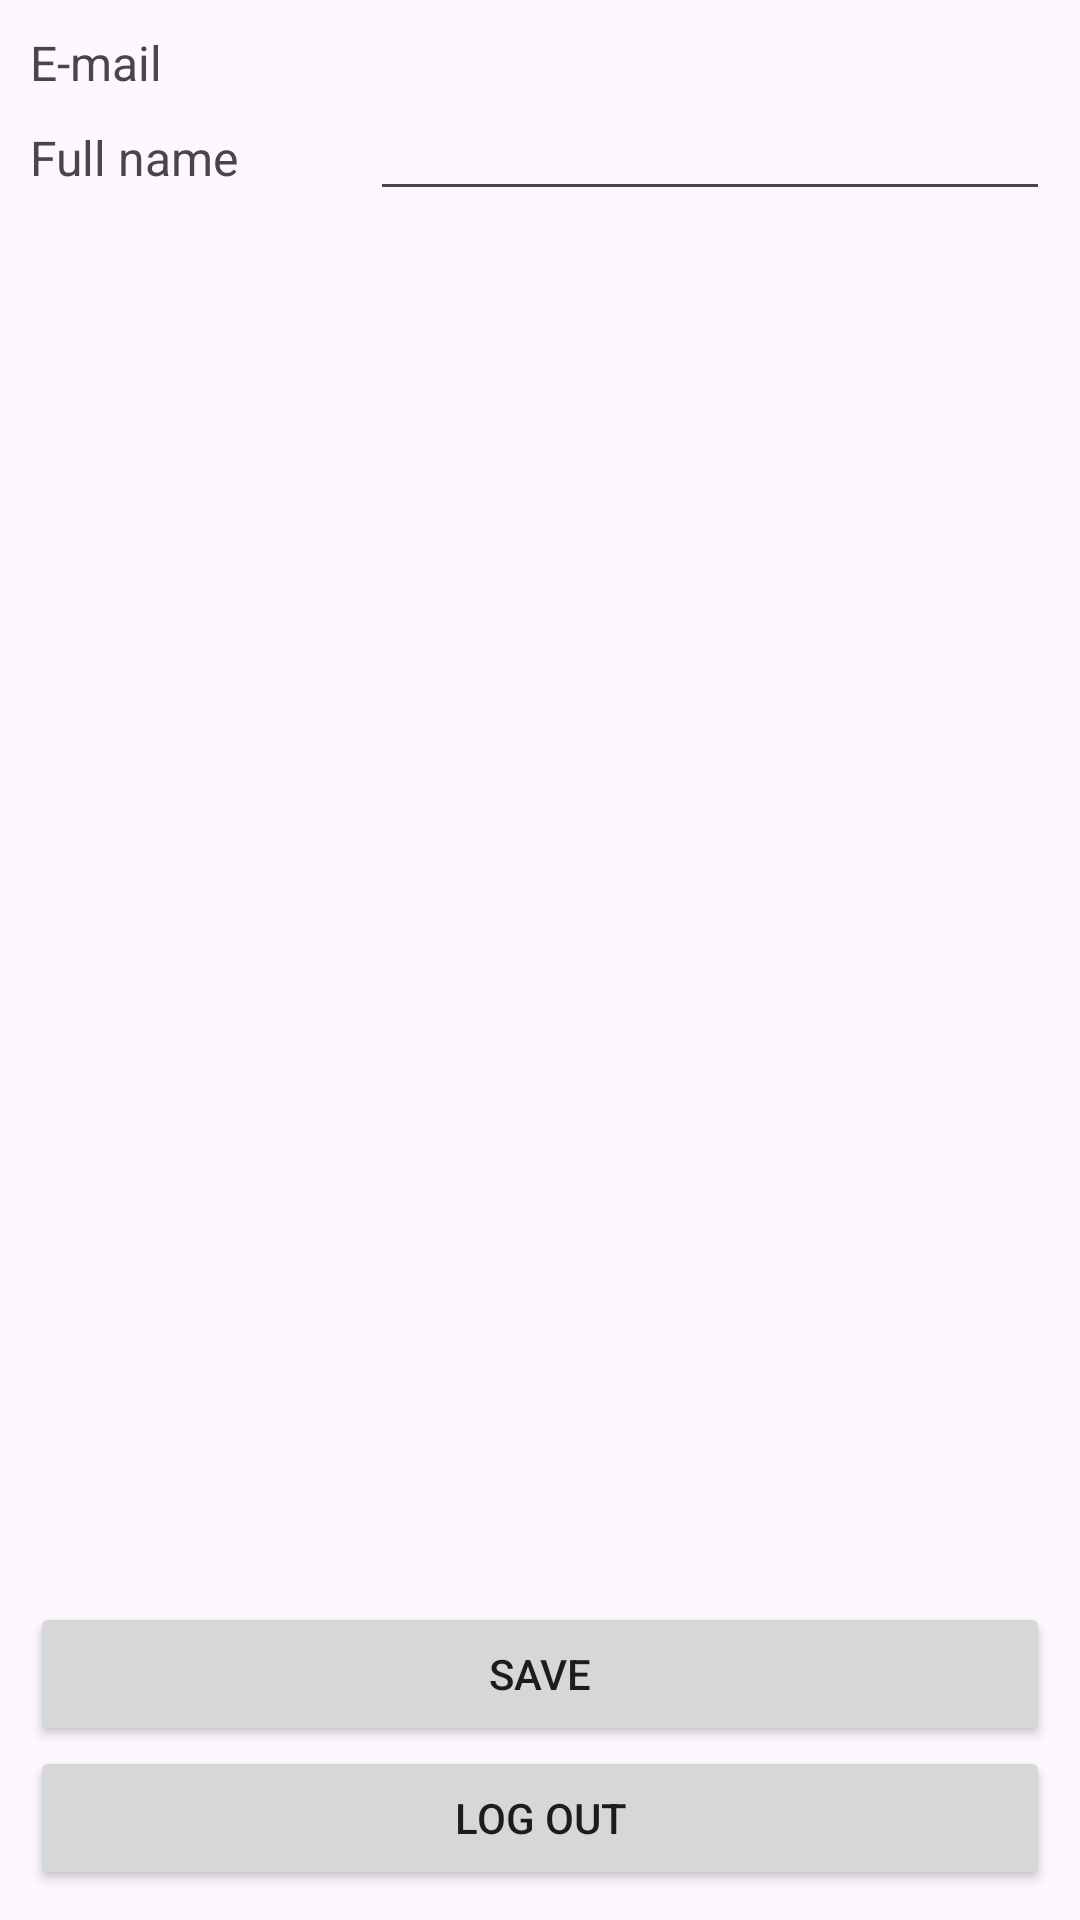

Layout XML and referenced resources for this Android screen:
<!-- AndroidManifest.xml: application theme Theme.BKVTickets -->
<!-- res/layout/fragment_profile.xml -->
<?xml version="1.0" encoding="utf-8"?>
<LinearLayout xmlns:android="http://schemas.android.com/apk/res/android"
    xmlns:app="http://schemas.android.com/apk/res-auto"
    xmlns:tools="http://schemas.android.com/tools"
    android:layout_width="match_parent"
    android:layout_height="match_parent"
    android:orientation="vertical"
    android:padding="10dp"
    tools:context=".Fragments.ProfileFragment">

    <LinearLayout
        android:layout_width="match_parent"
        android:layout_height="wrap_content"
        android:orientation="horizontal">

        <TextView
            android:layout_width="0dp"
            android:layout_height="wrap_content"
            android:layout_weight="1"
            android:text="@string/e_mail"
            android:textSize="16sp" />

        <TextView
            android:id="@+id/emailTextView"
            android:layout_width="0dp"
            android:layout_height="wrap_content"
            android:layout_weight="2"
            android:textSize="16sp" />
    </LinearLayout>

    <LinearLayout
        android:layout_width="match_parent"
        android:layout_height="wrap_content"
        android:orientation="horizontal">

        <TextView
            android:layout_width="0dp"
            android:layout_height="wrap_content"
            android:layout_weight="1"
            android:text="@string/full_name"
            android:textSize="16sp"
            app:layout_constraintStart_toStartOf="parent"
            app:layout_constraintTop_toBottomOf="@+id/textView2" />

        <EditText
            android:id="@+id/fullNameEditText"
            android:layout_width="0dp"
            android:layout_height="wrap_content"
            android:layout_weight="2"
            android:ems="10"
            android:inputType="text"
            android:textSize="16sp"
            android:tooltipText="@string/full_name" />
    </LinearLayout>

    <Space
        android:layout_width="match_parent"
        android:layout_height="0dp"
        android:layout_weight="1" />

    <Button
        android:id="@+id/saveButton"
        android:layout_width="match_parent"
        android:layout_height="wrap_content"
        android:text="@string/save" />

    <Button
        android:id="@+id/logOutButton"
        android:layout_width="match_parent"
        android:layout_height="wrap_content"
        android:text="@string/logout"
        tools:layout_editor_absoluteX="84dp"
        tools:layout_editor_absoluteY="224dp" />

</LinearLayout>
<!-- resources referenced by this layout -->
<resources>
  <string name="e_mail">E-mail</string>
  <string name="full_name">Full name</string>
  <string name="logout">Log out</string>
  <string name="save">Save</string>
  <style name="Theme.BKVTickets" parent="Base.Theme.BKVTickets" />
  <style name="Base.Theme.BKVTickets" parent="Theme.Material3.DayNight.NoActionBar">
          
          
      </style>
</resources>
